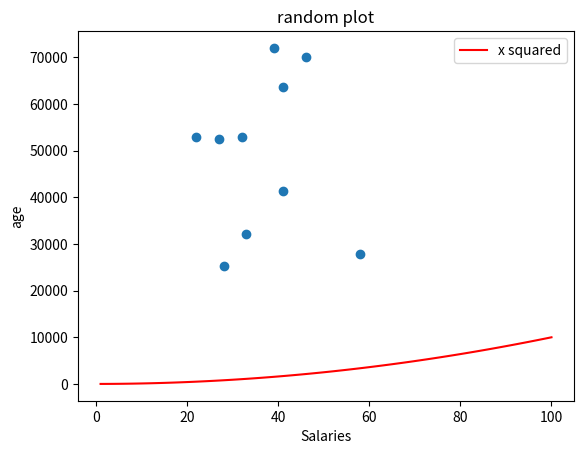

Recreate this plot in Python.
# salaries.py
# [redacted]

import numpy as np
import matplotlib.pyplot as plt

np.random.seed(1)
min_salaries = 20000
max_salaries= 80000
number_required= 10

salaries= np.random.randint (min_salaries, max_salaries, number_required)
salaries2= salaries +(5000)
salaries3= salaries *1.05
new_salaries= salaries3.astype(int)
#print (salaries)
#print (salaries2)
#print (new_salaries)

#plt.hist(salaries)
ages= np.random.randint(low=21, high=65, size= number_required)
plt.scatter(ages, salaries)

xpoints= np.array(range(1,101))
ypoints=(xpoints*xpoints)
plt.plot(xpoints, ypoints, color='red', label = "x squared")
plt.title("random plot")
plt.xlabel("Salaries")
plt.ylabel("age")
plt.legend()
plt.show() 
plt.savefig('Pretty ploy.png')

#end 